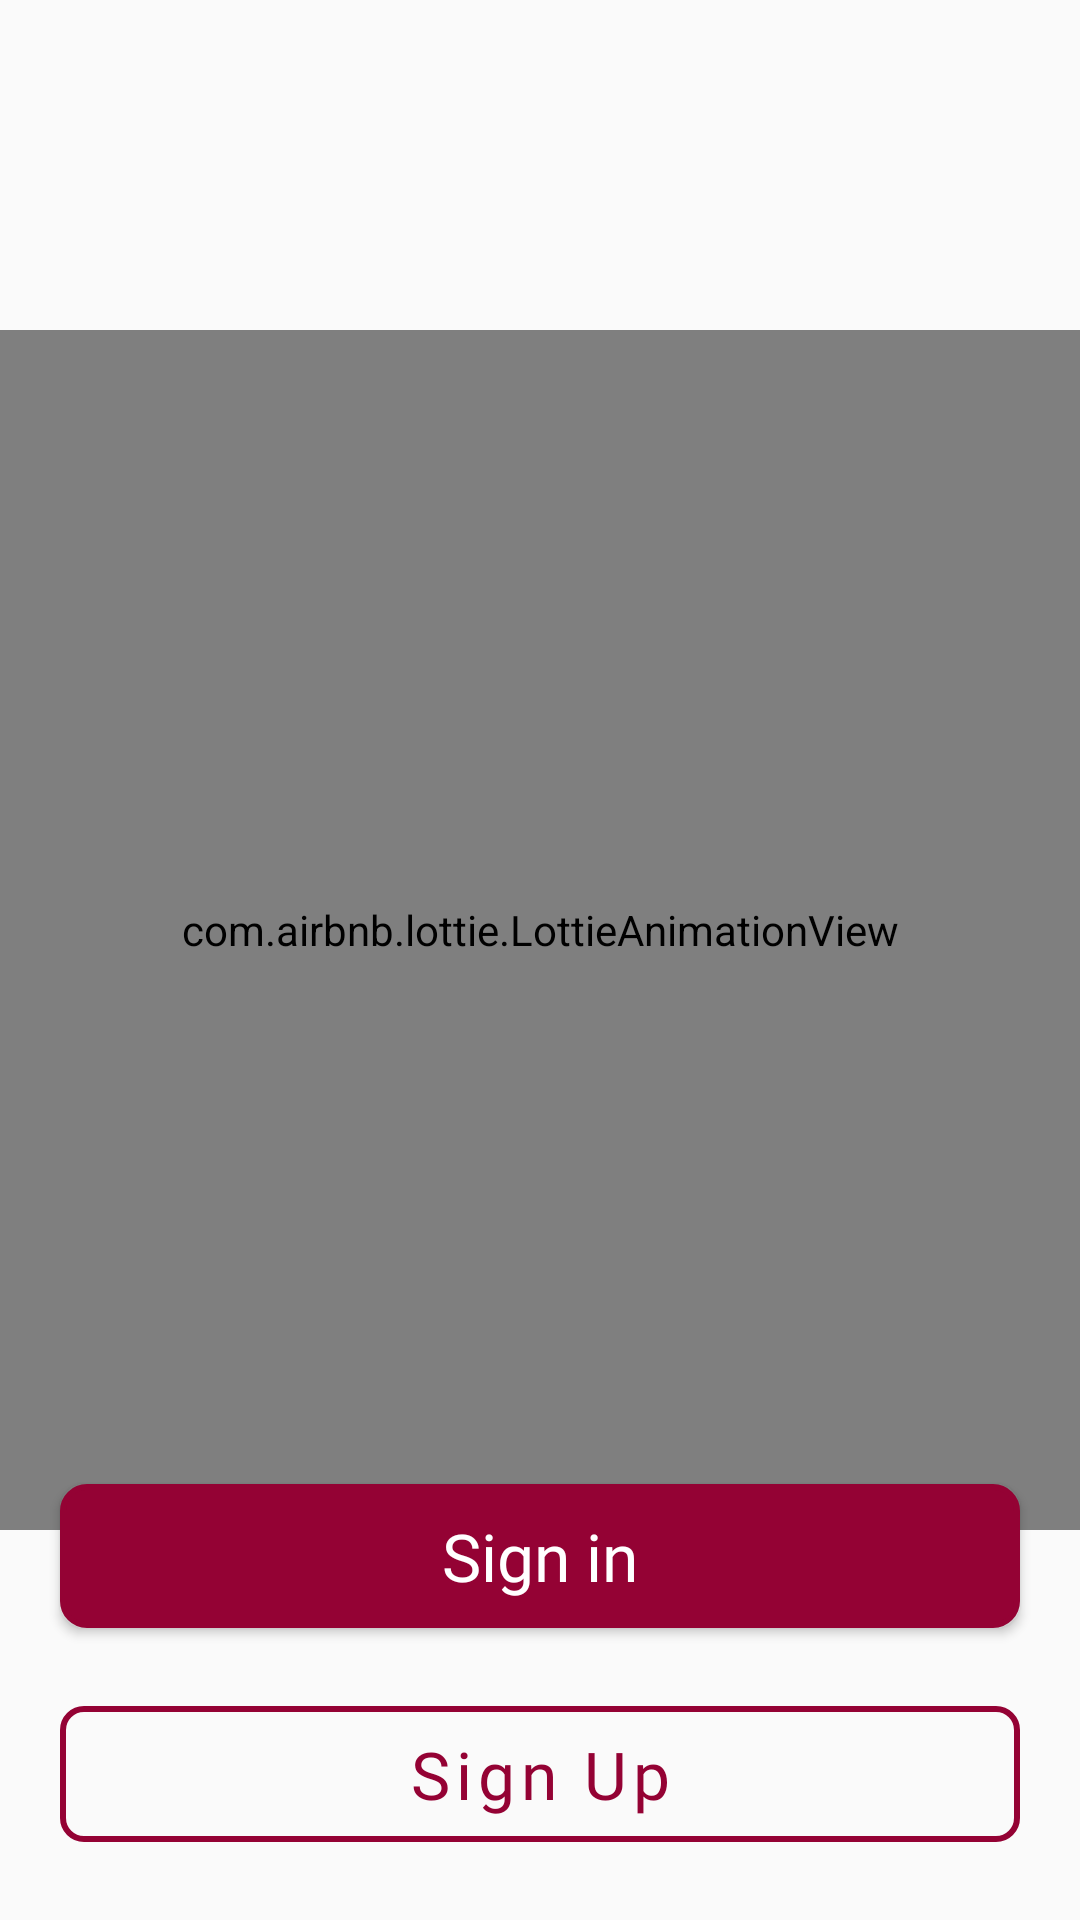

Produce the Android XML layout that renders to this screen, including the resource entries it uses.
<!-- AndroidManifest.xml: application theme Theme.Intelligencia -->
<!-- res/layout/fragment_auth.xml -->
<?xml version="1.0" encoding="utf-8"?>
<androidx.constraintlayout.widget.ConstraintLayout xmlns:android="http://schemas.android.com/apk/res/android"
    xmlns:app="http://schemas.android.com/apk/res-auto"
    xmlns:tools="http://schemas.android.com/tools"
    android:layout_width="match_parent"
    android:layout_height="match_parent"
    tools:context=".auth.AuthFragment">

    <com.airbnb.lottie.LottieAnimationView
        android:id="@+id/imageSlideIcon"
        android:layout_width="match_parent"
        android:layout_height="400dp"
        android:layout_marginTop="110dp"
        app:layout_constraintTop_toTopOf="parent"
        app:lottie_autoPlay="true"
        app:lottie_fileName="signup.json"
        app:lottie_loop="true"
        tools:layout_editor_absoluteX="14dp" />




    <Button
        android:id="@+id/toSignIn"
        android:layout_width="match_parent"
        android:layout_height="wrap_content"
        android:layout_margin="20dp"
        android:background="@drawable/rounded_button"
        android:fontFamily="@font/poppins_regular"
        android:padding="8dp"
        android:text="@string/sign_in"
        android:textAllCaps="false"
        android:textColor="@android:color/white"
        android:textSize="22sp"
        app:cornerRadius="8dp"
        app:layout_constraintBottom_toTopOf="@+id/toSignUp" />

    <com.google.android.material.button.MaterialButton
        android:id="@+id/toSignUp"
        style="?attr/materialButtonOutlinedStyle"
        android:layout_width="match_parent"
        android:layout_height="wrap_content"
        android:layout_margin="20dp"
        android:layout_marginBottom="18dp"
        android:fontFamily="@font/poppins_regular"
        android:minHeight="48dp"
        android:padding="8dp"
        android:text="@string/sign_up"
        android:textAllCaps="false"
        android:textColor="@color/purple_500"
        android:textSize="22sp"
        app:backgroundTint="@android:color/transparent"
        app:cornerRadius="8dp"
        app:layout_constraintBottom_toBottomOf="parent"
        app:layout_constraintEnd_toEndOf="parent"
        app:layout_constraintStart_toStartOf="parent"
        app:rippleColor="#33AAAAAA"
        app:strokeColor="@color/purple_500"
        app:strokeWidth="2dp" />


</androidx.constraintlayout.widget.ConstraintLayout>
<!-- resources referenced by this layout -->
<resources>
  <color name="purple_500">#940234</color>
  <!-- drawable rounded_button (drawable-v24) -->
  <?xml version="1.0" encoding="utf-8"?>
  <selector xmlns:android="http://schemas.android.com/apk/res/android">
      <item>
          <shape android:shape="rectangle">
              <solid android:color="@color/purple_500"/>
              <stroke android:color="@color/purple_500" android:width="2dp" />
              
              <corners android:radius="8dp" />
          </shape>
      </item>
  
  </selector>
  <string name="sign_in">Sign in</string>
  <string name="sign_up">Sign Up</string>
  <style name="Theme.Intelligencia" parent="Theme.MaterialComponents.Light.NoActionBar.Bridge">
          
          <item name="colorPrimary">@color/purple_500</item>
          <item name="colorPrimaryVariant">@color/purple_700</item>
          <item name="colorOnPrimary">@color/white</item>
  
  
  
          
          <item name="colorSecondary">@color/teal_200</item>
          <item name="colorSecondaryVariant">@color/teal_700</item>
          <item name="colorOnSecondary">@color/black</item>
          
          <item name="android:statusBarColor" tools:targetApi="l">?attr/colorPrimaryVariant</item>
          
      </style>
  <color name="purple_700">#940234</color>
  <color name="white">#FFFFFFFF</color>
  <color name="teal_200">#FF03DAC5</color>
  <color name="teal_700">#FF018786</color>
  <color name="black">#FF000000</color>
</resources>
